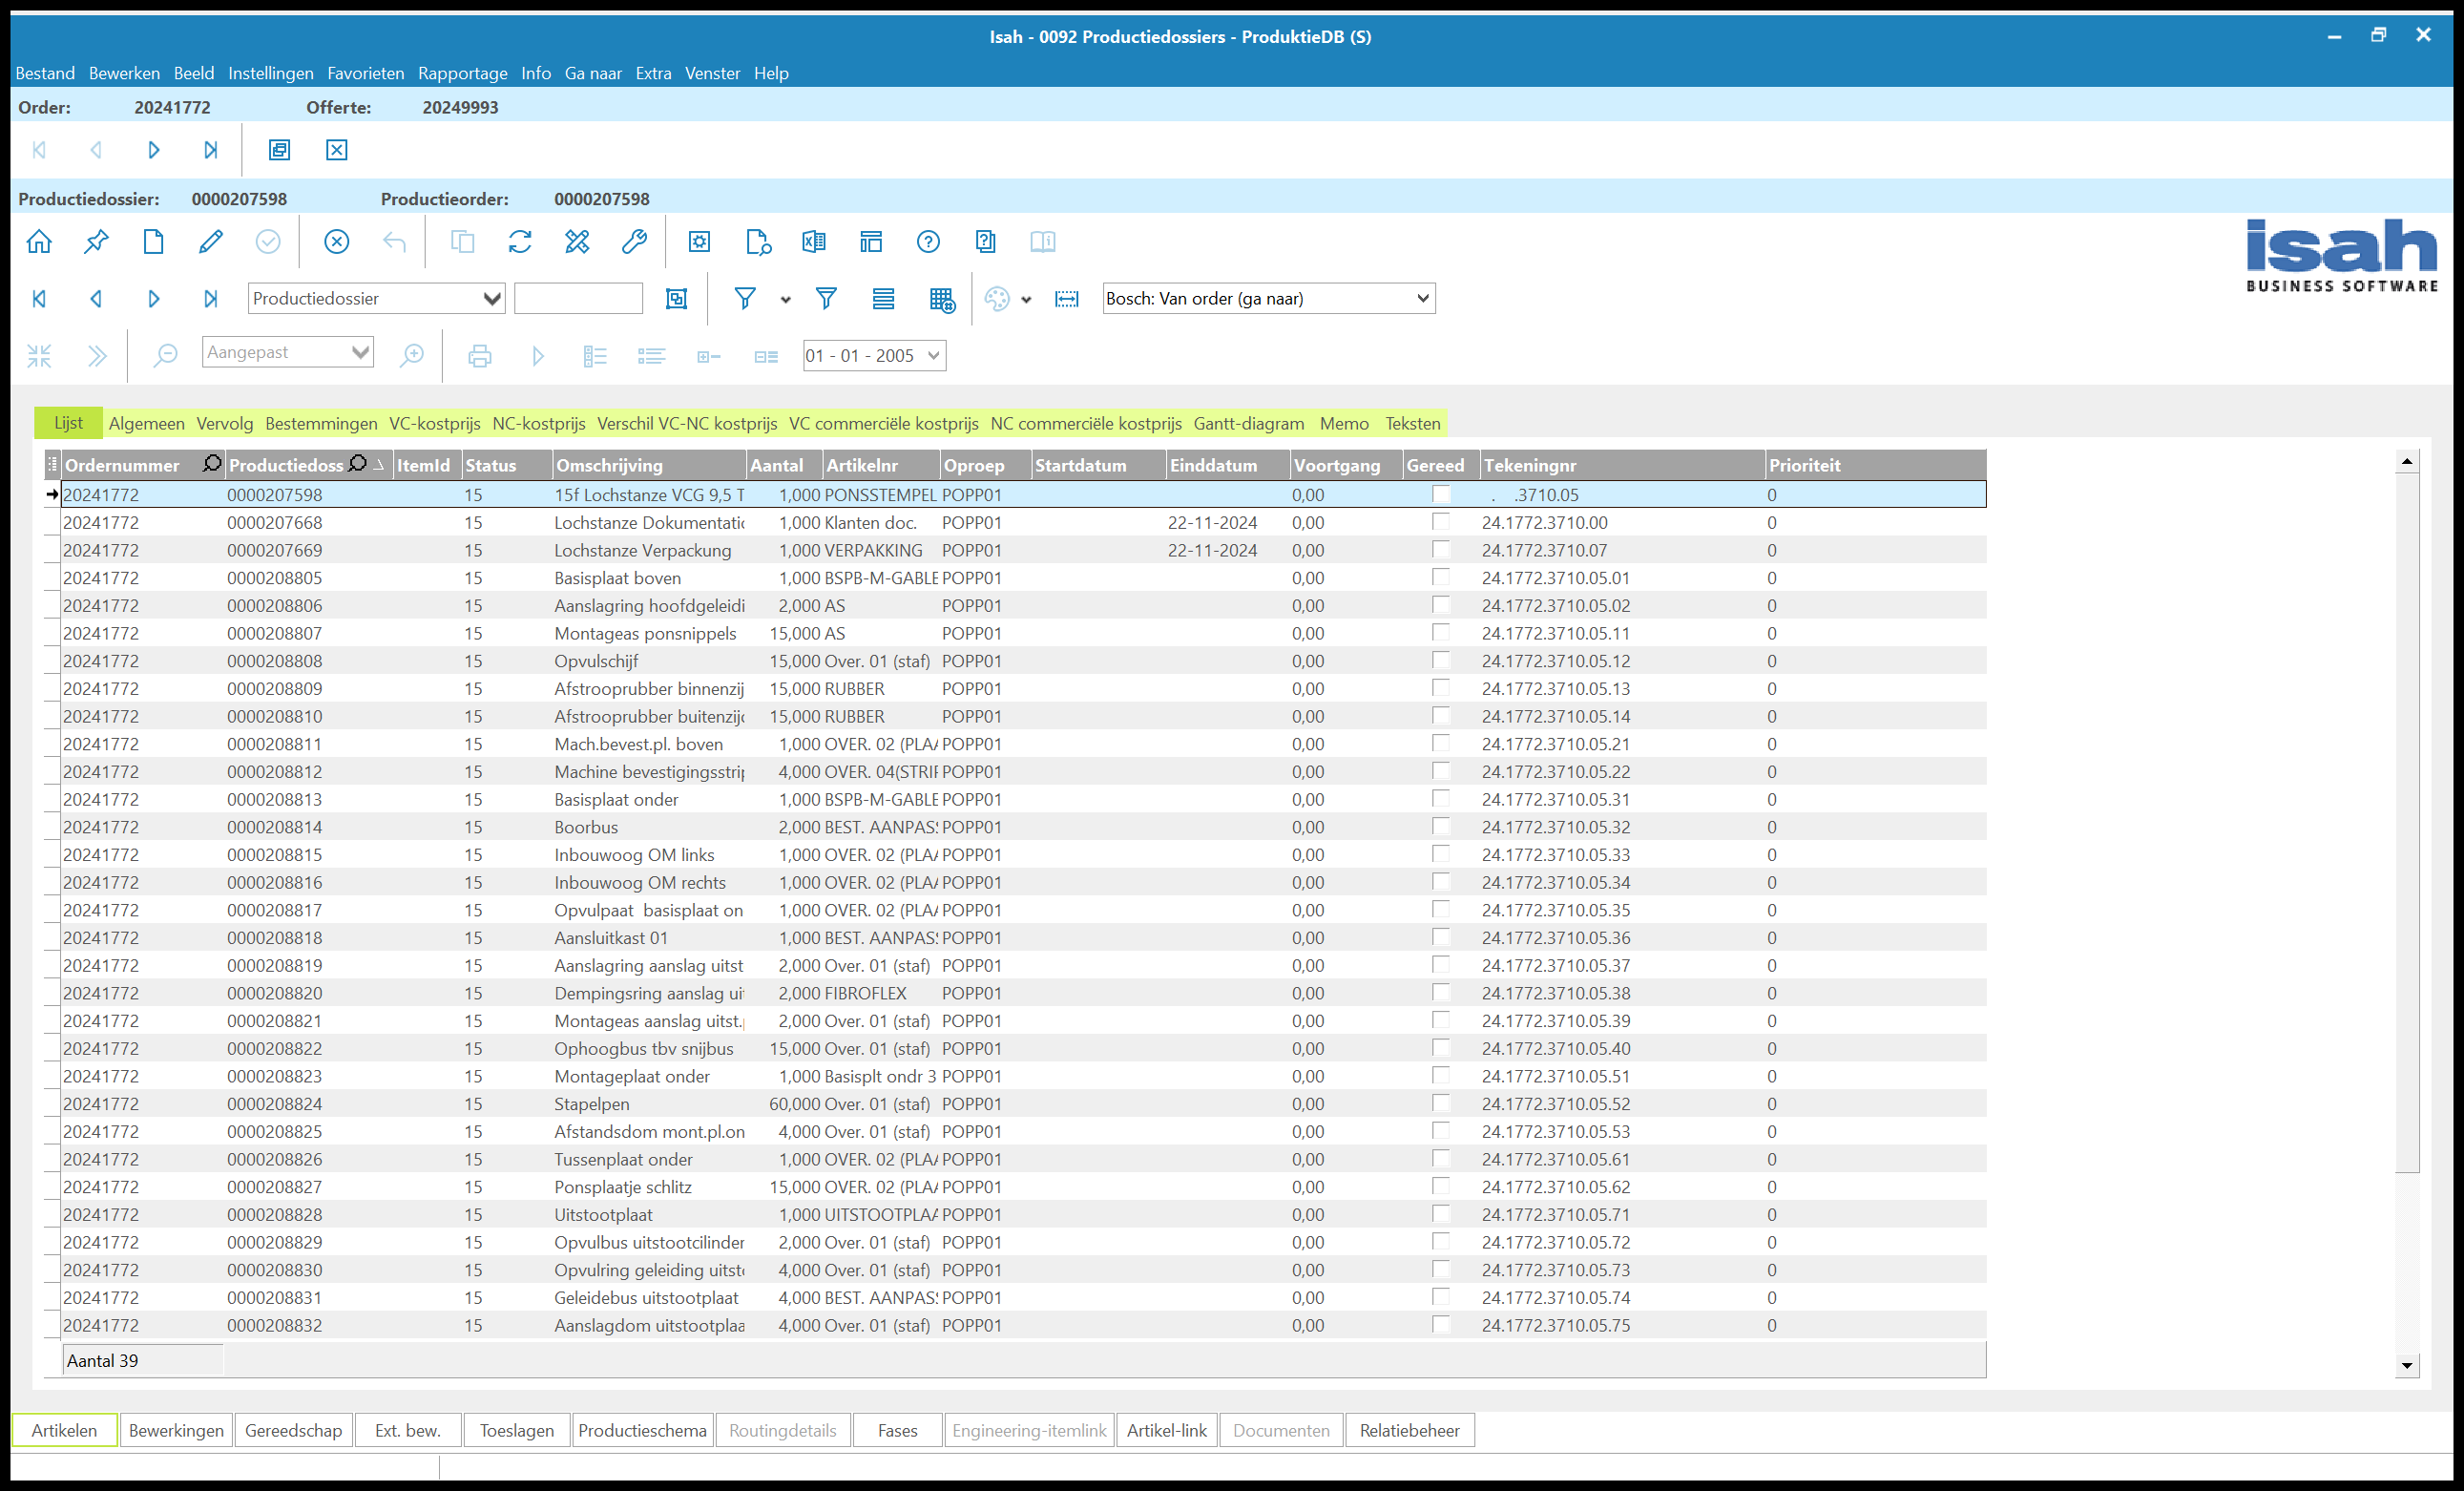
Workflow: 09. Correct Machine and Man Hours in sub PD's - Old

Step 1 [then]: Use Application: Isah - 0092 Productiedossiers - *(S) in window 'Isah - 0092 Productiedossiers - *' (isah7.exe)

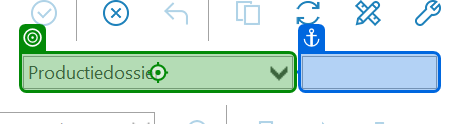
Step 2: click on the element in window 'Isah - 0092 Productiedossiers - *(S)' (isah7.exe)

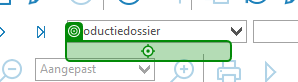
Step 3: click on the list item 'Productiedossier' (isah7.exe)

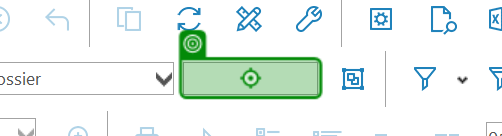
Step 4: type "[currentrow("ProdHeaderDossierCode").tostring]" into the element in window 'Isah - 0092 Productiedossiers - ProduktieDB (S)' (isah7.exe)

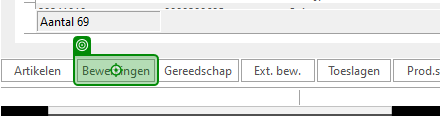
Step 5: click on the element in window 'Isah - 0092 Productiedossiers - *' (isah7.exe)

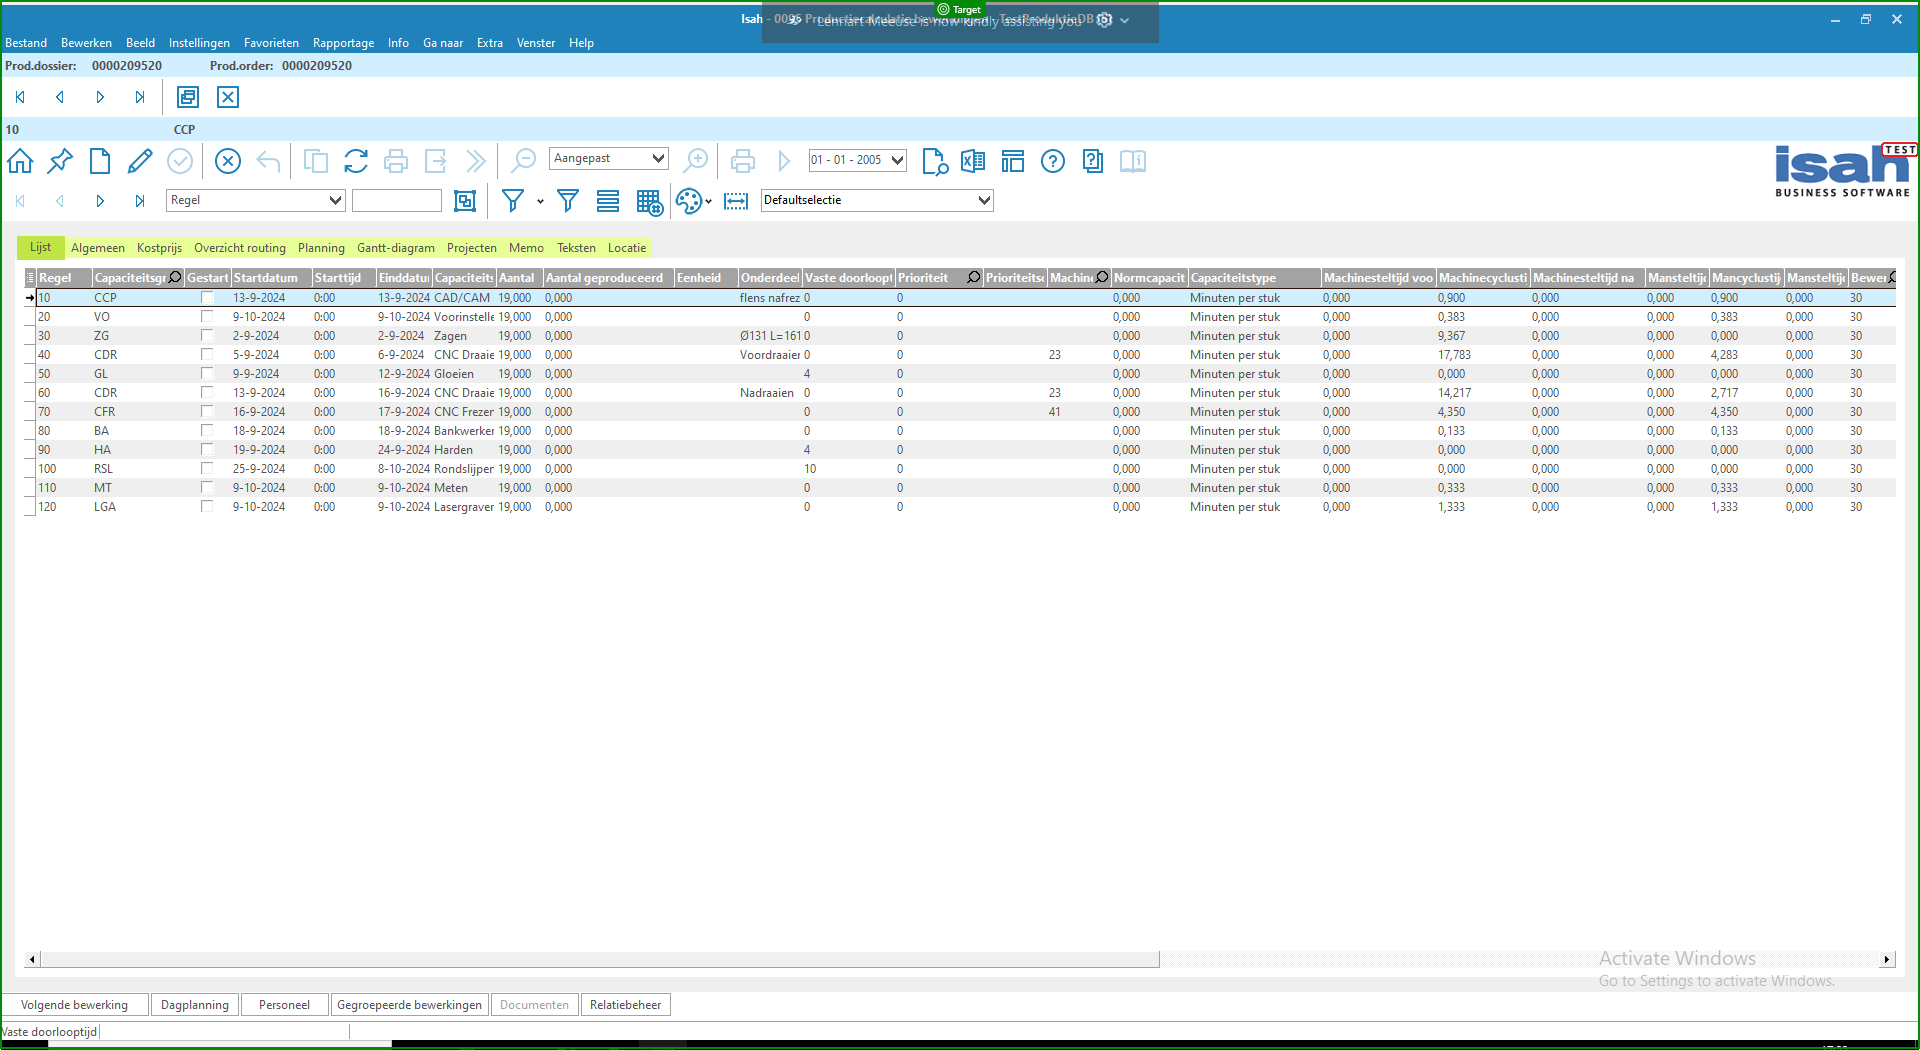
Step 6: check 'Isah -'

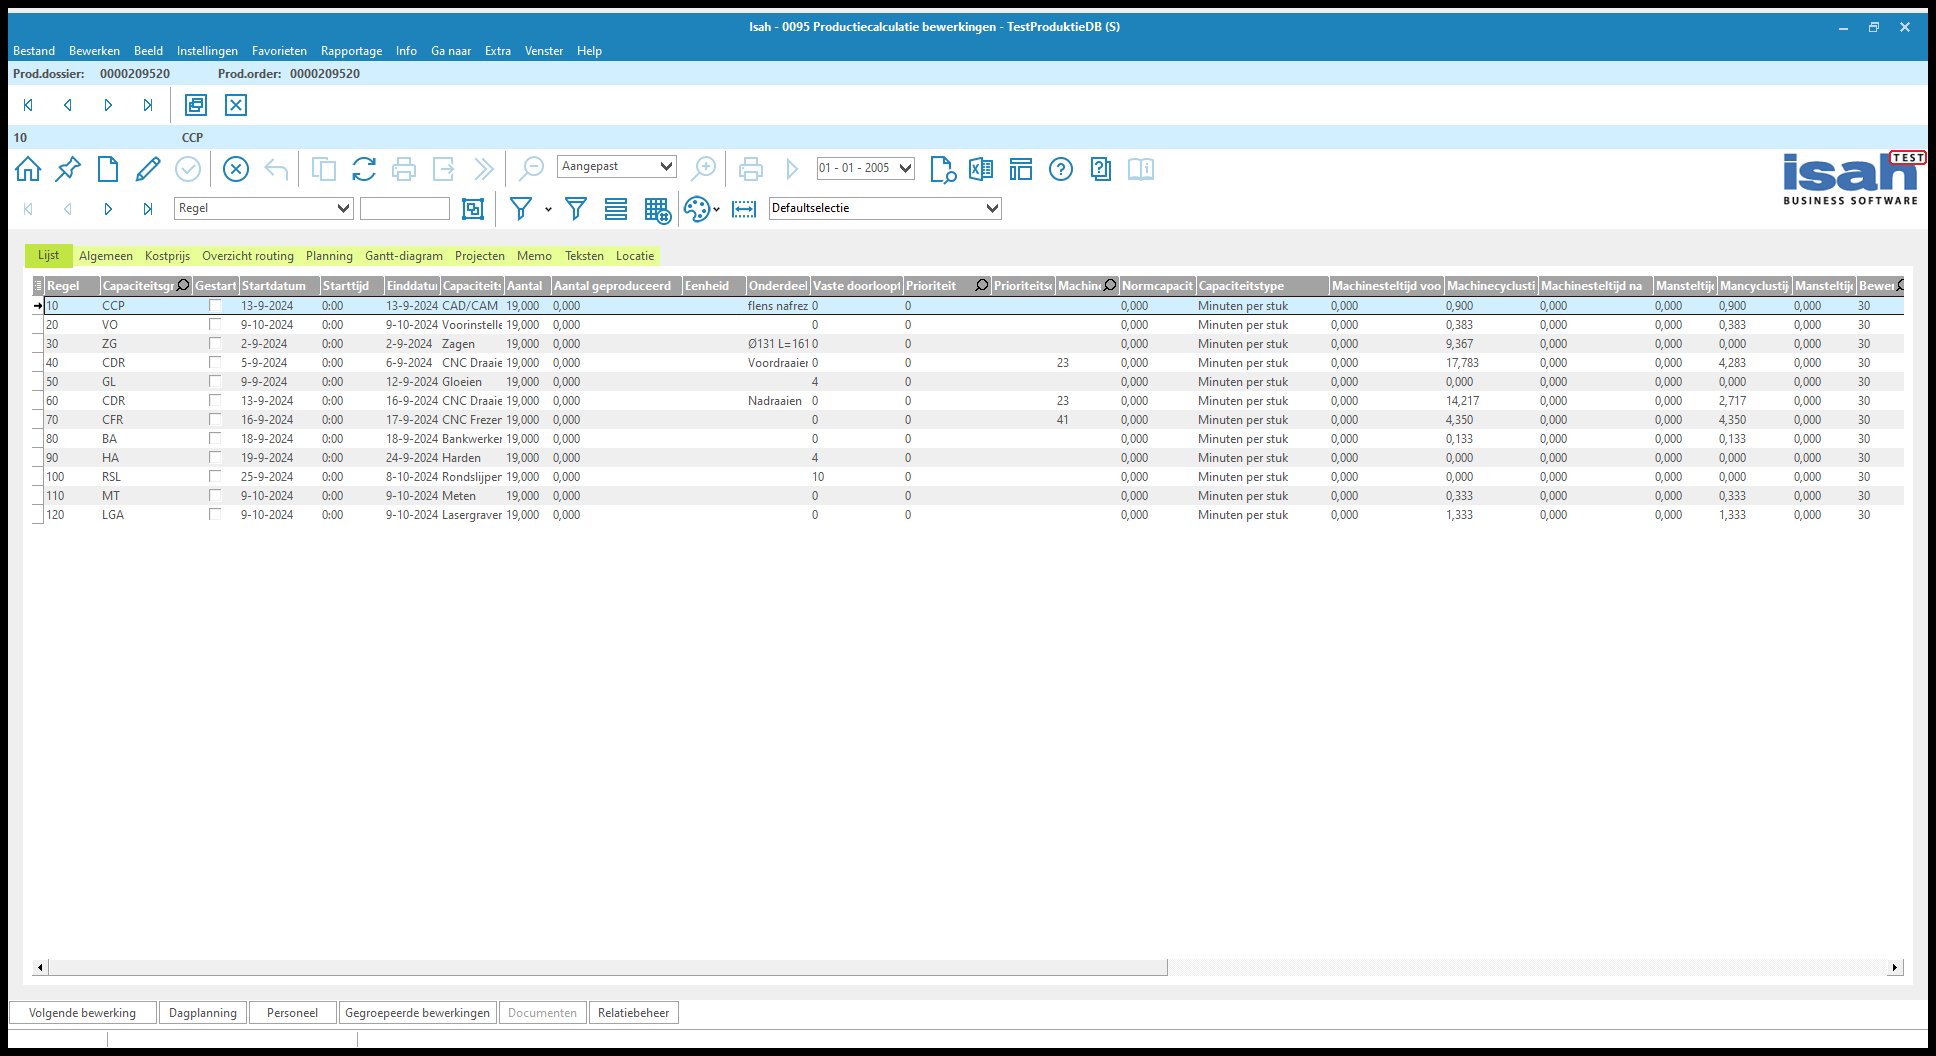
Step 7: Use Application: Isah - 0095 Productiecalculatie bewerkingen - TestProduktieDB (S) on the element in window 'Isah - 0095 Productiecalculatie bewerkingen - TestProduktieDB (S*' (isah7.exe)

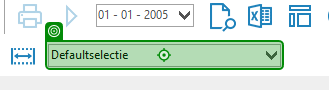
Step 8: type "Def" into the element in window 'Isah - 0095 Productiecalculatie bewerkingen - TestProduktieDB (S*' (isah7.exe)

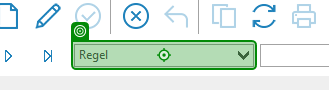
Step 9: type "Pos" into the element in window 'Isah - 0095 Productiecalculatie bewerkingen - TestProduktieDB (S*' (isah7.exe)

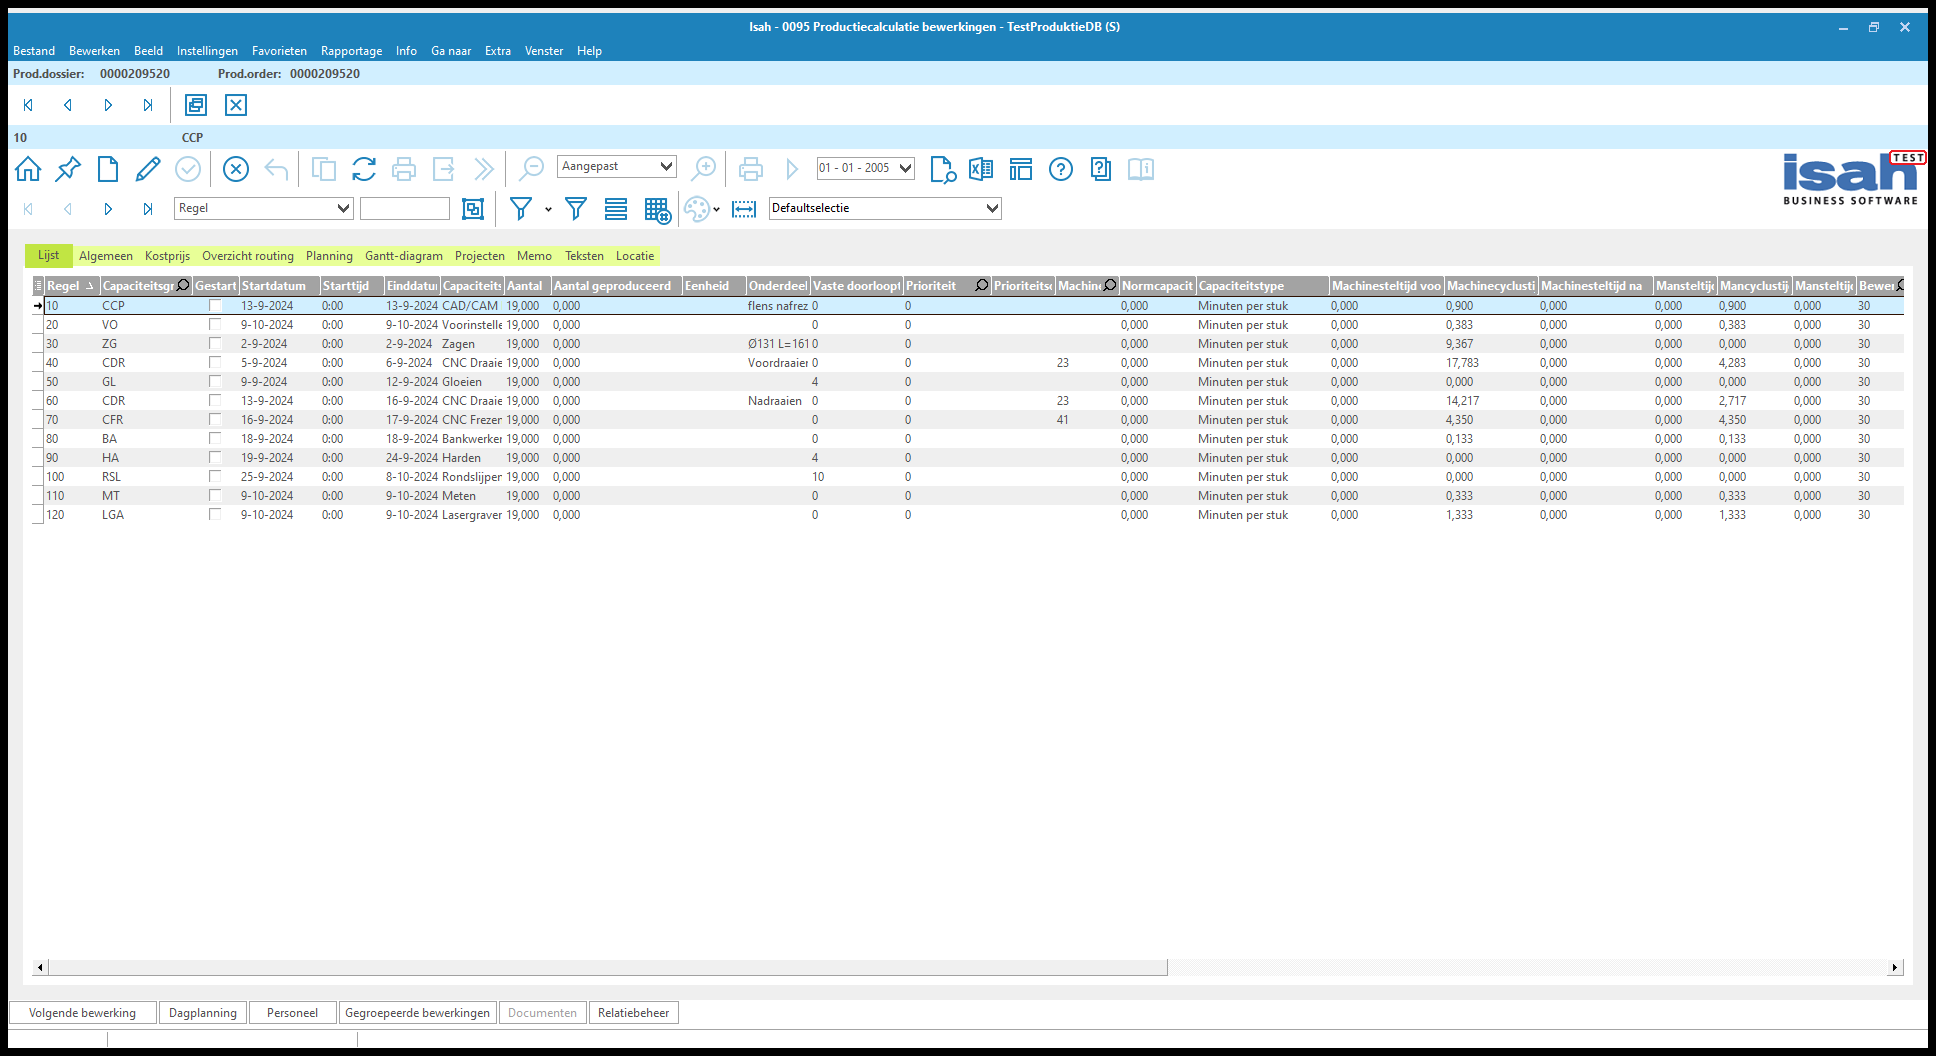
Step 10: Check columns in screen 0095 and correct them if needed on the element in window 'Isah - 0095 Productiecalculatie bewerkingen - TestProduktieDB (S*' (isah7.exe)

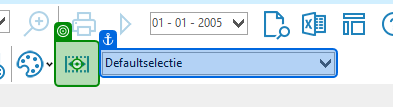
Step 11: click on the push button in window 'Isah - 0095 Productiecalculatie bewerkingen - TestProduktieDB (S*' (isah7.exe)
